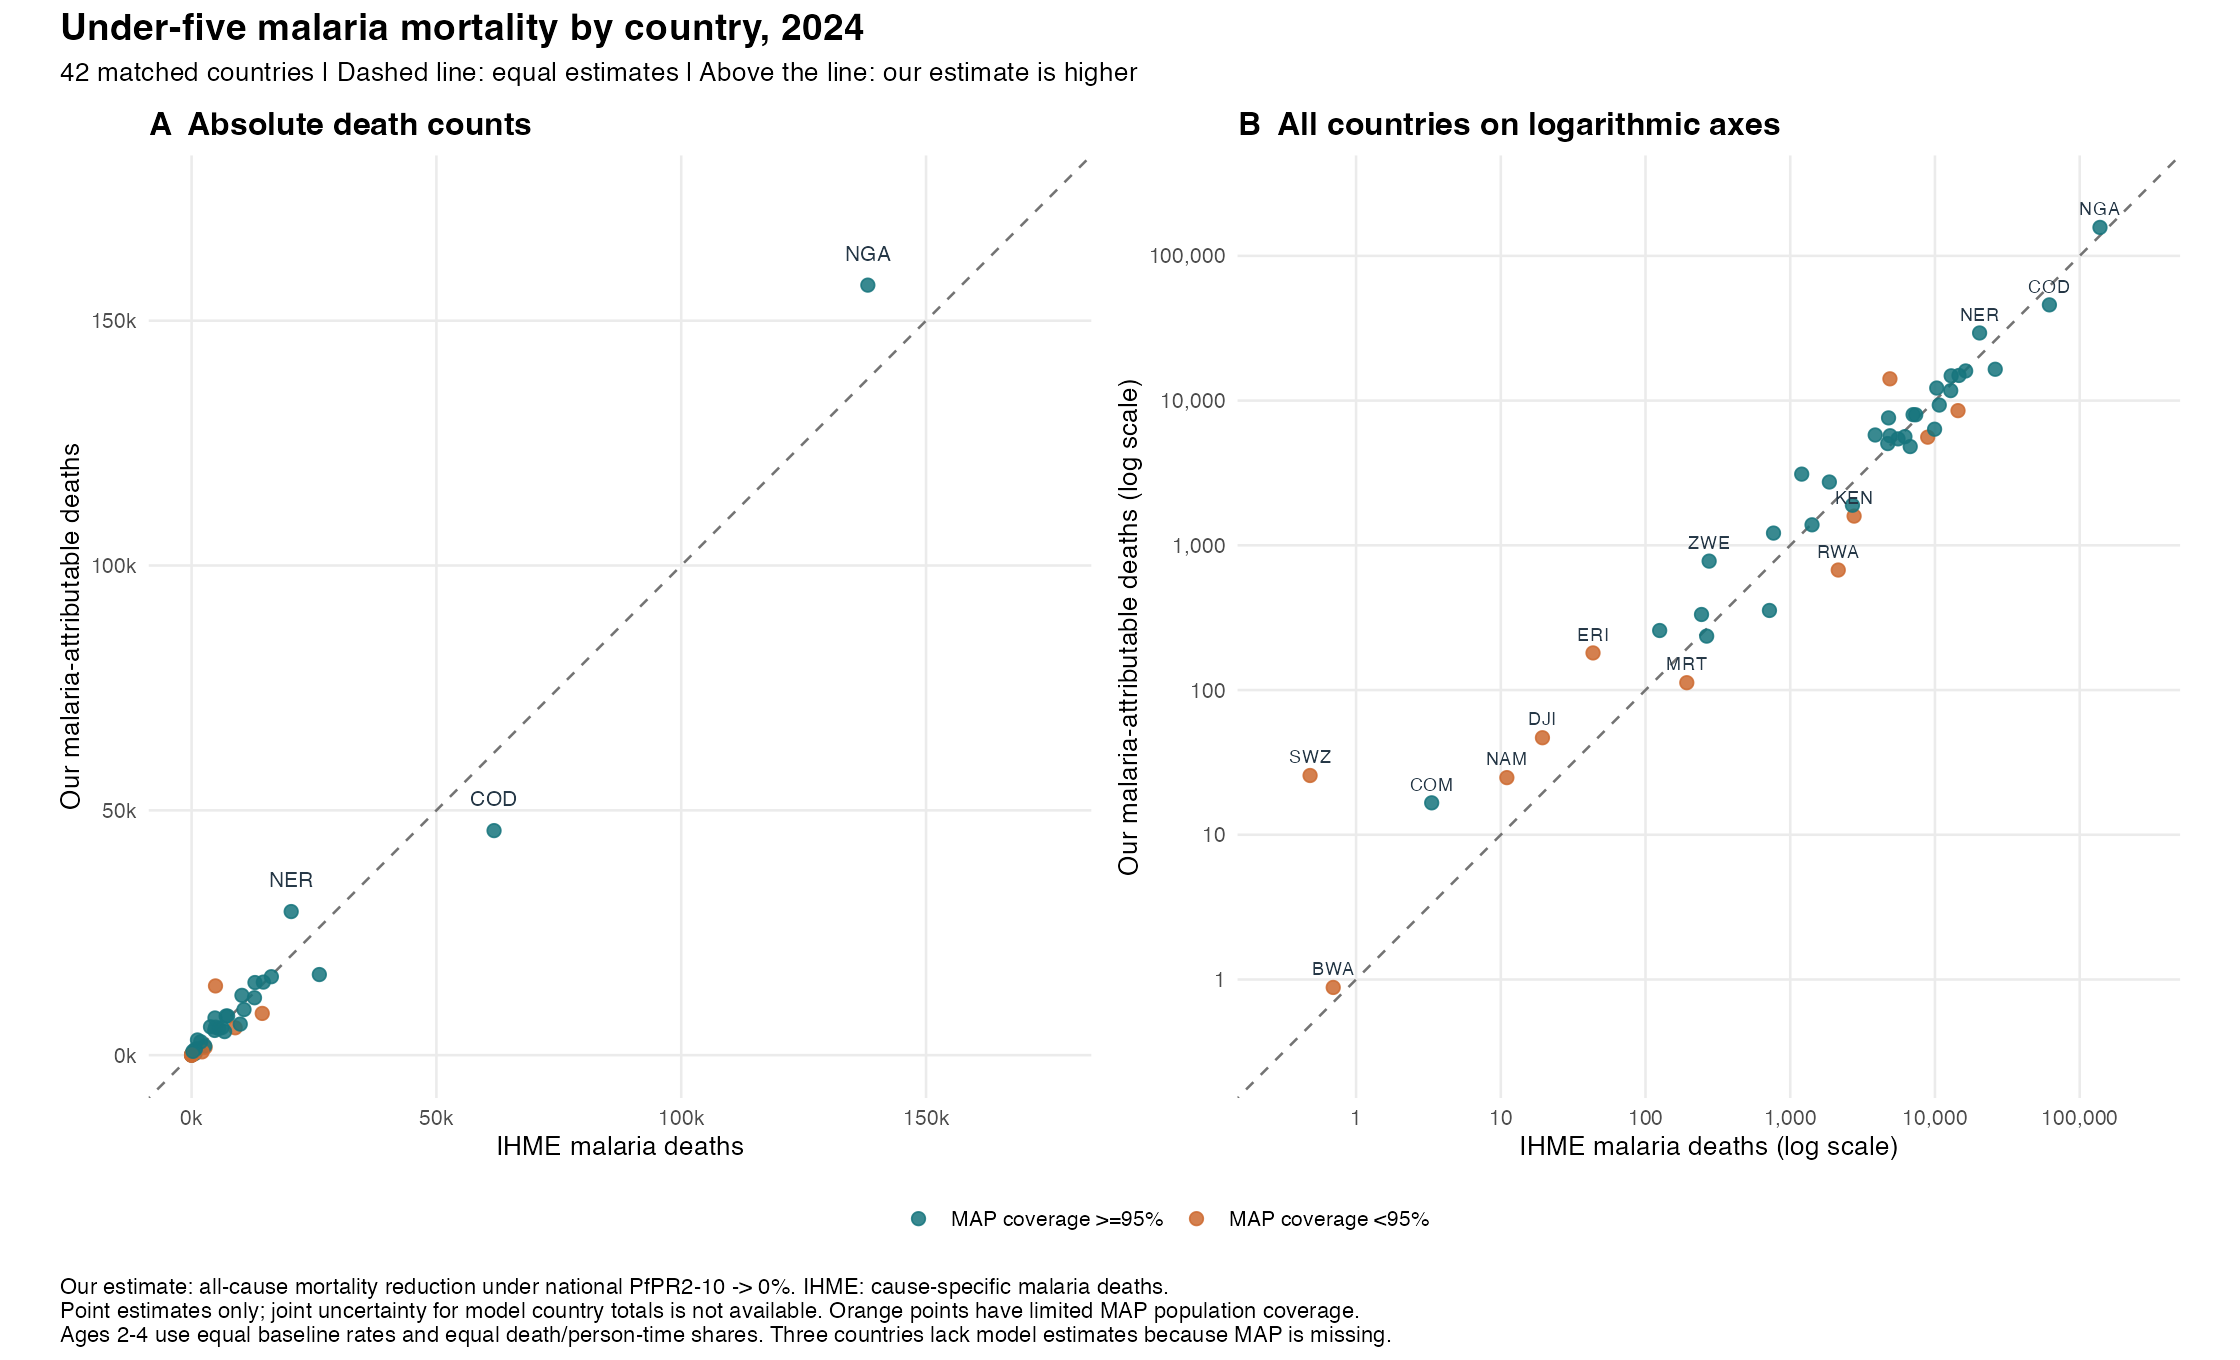

The file beside this chart, header and first rows:
iso3, country, pfpr_pct, status, map_population_coverage_within_raster, map_coverage_below_95pct, ihme_under5_deaths, counterfactual_under5_deaths, attributable_under5_deaths, attributable_fraction, ihme_malaria_deaths, ihme_malaria_lower, ihme_malaria_upper, comparison_status, model_to_ihme_ratio, difference_deaths, year, age, sex
AGO, Angola, 20.34, estimated, 0.9971, FALSE, 78497, 63578, 14919, 0.1901, 14652, 12468, 16924, matched, 1.018, 266.7, 2024, Under 5, Both
BDI, Burundi, 23.42, estimated, 0.9031, TRUE, 43784, 35260, 8524, 0.1947, 14430, 11120, 18825, matched, 0.5907, -5907, 2024, Under 5, Both
BEN, Benin, 36.41, estimated, 1, FALSE, 33993, 26013, 7980, 0.2348, 7361, 6124, 8447, matched, 1.084, 618.7, 2024, Under 5, Both
BFA, Burkina Faso, 20.89, estimated, 1, FALSE, 54484, 45170, 9314, 0.171, 10709, 8680, 12860, matched, 0.8698, -1395, 2024, Under 5, Both
BWA, Botswana, 0.0785, estimated, 0.5, TRUE, 1172, 1171, 0.8809, 0.0007515, 0.6953, 0.5661, 0.8654, matched, 1.267, 0.1856, 2024, Under 5, Both
CAF, Central African Republic, 33.74, estimated, 1, FALSE, 30132, 24346, 5786, 0.192, 3865, 2989, 4919, matched, 1.497, 1921, 2024, Under 5, Both
CIV, Cote d'Ivoire, 21.6, estimated, 0.999, FALSE, 76150, 64427, 11723, 0.1539, 12848, 10993, 14931, matched, 0.9124, -1125, 2024, Under 5, Both
CMR, Cameroon, 25.17, estimated, 0.9942, FALSE, 76159, 60134, 16025, 0.2104, 16295, 12830, 19364, matched, 0.9834, -270, 2024, Under 5, Both
COD, Democratic Republic of the Congo, 36.06, estimated, 0.9679, FALSE, 207594, 161735, 45859, 0.2209, 61774, 42160, 85089, matched, 0.7424, -15915, 2024, Under 5, Both
COG, Congo, 23.04, estimated, 0.9996, FALSE, 7791, 6405, 1386, 0.1779, 1414, 1210, 1650, matched, 0.9796, -28.81, 2024, Under 5, Both
COM, Comoros, 2.057, estimated, 0.9779, FALSE, 991.4, 974.7, 16.62, 0.01676, 3.33, 2.838, 3.873, matched, 4.99, 13.29, 2024, Under 5, Both
CPV, Cape Verde, , missing_MAP_no_estimate, , , 171.6, , , , 3.47634329775336e-24, 3.20284455502753e-24, 3.73034598672859e-24, missing_model_MAP, , , 2024, Under 5, Both
DJI, Djibouti, 4.397, estimated, 0.9002, TRUE, 1619, 1572, 46.82, 0.02892, 19.4, 16.09, 22.55, matched, 2.413, 27.42, 2024, Under 5, Both
ERI, Eritrea, 1.012, estimated, 0.9416, TRUE, 11416, 11235, 180.5, 0.01581, 43.38, 29.08, 58.96, matched, 4.161, 137.1, 2024, Under 5, Both
ETH, Ethiopia, 3.968, estimated, 0.8276, TRUE, 191456, 185867, 5589, 0.02919, 8908, 6494, 11562, matched, 0.6273, -3320, 2024, Under 5, Both
GAB, Gabon, 18.39, estimated, 0.9993, FALSE, 1762, 1526, 235.8, 0.1338, 264.5, 222.3, 324.6, matched, 0.8915, -28.69, 2024, Under 5, Both
GHA, Ghana, 16.15, estimated, 0.9997, FALSE, 39450, 34637, 4813, 0.122, 6745, 5618, 7919, matched, 0.7135, -1932, 2024, Under 5, Both
GIN, Guinea, 21.4, estimated, 0.9969, FALSE, 41824, 33826, 7998, 0.1912, 7063, 6085, 8085, matched, 1.132, 934.9, 2024, Under 5, Both
GMB, The Gambia, 7.441, estimated, 0.9999, FALSE, 4149, 3891, 257.8, 0.06214, 125.3, 100.4, 158.9, matched, 2.059, 132.6, 2024, Under 5, Both
GNB, Guinea-Bissau, 6.459, estimated, 0.9961, FALSE, 5124, 4791, 332.7, 0.06493, 243.8, 196.1, 302.8, matched, 1.365, 88.94, 2024, Under 5, Both
GNQ, Equatorial Guinea, 22.79, estimated, 0.9678, FALSE, 2268, 1913, 354.7, 0.1564, 718.5, 582, 849.1, matched, 0.4937, -363.8, 2024, Under 5, Both
KEN, Kenya, 4.566, estimated, 0.8222, TRUE, 40836, 39244, 1592, 0.03899, 2763, 1999, 3414, matched, 0.5763, -1170, 2024, Under 5, Both
LBR, Liberia, 15.08, estimated, 1, FALSE, 14929, 13037, 1892, 0.1267, 2690, 2322, 3286, matched, 0.7034, -797.8, 2024, Under 5, Both
LSO, Lesotho, , missing_MAP_no_estimate, 0, TRUE, 2500, , , , , , , missing_model_MAP, , , 2024, Under 5, Both
MDG, Madagascar, 9.562, estimated, 0.9651, FALSE, 56616, 50899, 5717, 0.101, 4898, 4267, 5416, matched, 1.167, 819.1, 2024, Under 5, Both
MLI, Mali, 17.83, estimated, 0.9777, FALSE, 87757, 72927, 14830, 0.169, 12945, 11210, 15473, matched, 1.146, 1886, 2024, Under 5, Both
MOZ, Mozambique, 24.03, estimated, 0.9998, FALSE, 75208, 62997, 12211, 0.1624, 10285, 8470, 11623, matched, 1.187, 1926, 2024, Under 5, Both
MRT, Mauritania, 2.774, estimated, 0.8401, TRUE, 5487, 5375, 112.4, 0.02049, 192.8, 154.2, 228.6, matched, 0.583, -80.42, 2024, Under 5, Both
MWI, Malawi, 19.18, estimated, 0.9998, FALSE, 34216, 28777, 5439, 0.159, 5557, 4629, 6486, matched, 0.9788, -117.7, 2024, Under 5, Both
NAM, Namibia, 0.9457, estimated, 0.6114, TRUE, 2453, 2428, 24.82, 0.01012, 11.01, 8.793, 13.58, matched, 2.254, 13.81, 2024, Under 5, Both
NER, Niger, 17.34, estimated, 0.9524, FALSE, 137096, 107769, 29326, 0.2139, 20343, 16924, 25555, matched, 1.442, 8983, 2024, Under 5, Both
NGA, Nigeria, 24.7, estimated, 1, FALSE, 733038, 575774, 157264, 0.2145, 138111, 114663, 163237, matched, 1.139, 19153, 2024, Under 5, Both
RWA, Rwanda, 2.953, estimated, 0.8146, TRUE, 19236, 18561, 675, 0.03509, 2147, 1439, 3202, matched, 0.3144, -1472, 2024, Under 5, Both
SEN, Senegal, 6.77, estimated, 0.9956, FALSE, 23309, 22094, 1215, 0.05212, 766.3, 630.2, 953.6, matched, 1.585, 448.5, 2024, Under 5, Both
SLE, Sierra Leone, 30.82, estimated, 0.9982, FALSE, 27723, 22086, 5637, 0.2033, 6200, 5244, 7183, matched, 0.9092, -563.3, 2024, Under 5, Both
SOM, Somalia, 3.006, estimated, 0.9832, FALSE, 77963, 74859, 3104, 0.03982, 1200, 796.6, 1573, matched, 2.587, 1904, 2024, Under 5, Both
SSD, South Sudan, 23.12, estimated, 0.9989, FALSE, 40851, 33257, 7594, 0.1859, 4779, 3732, 5785, matched, 1.589, 2814, 2024, Under 5, Both
STP, Sao Tome and Principe, , missing_MAP_no_estimate, , , 150.4, , , , 2.347, 1.665, 3.054, missing_model_MAP, , , 2024, Under 5, Both
SWZ, Swaziland, 2.089, estimated, 0.02648, TRUE, 1332, 1307, 25.67, 0.01927, 0.4811, 0.4026, 0.5735, matched, 53.37, 25.19, 2024, Under 5, Both
TCD, Chad, 15.05, estimated, 0.942, TRUE, 92506, 78365, 14140, 0.1529, 4884, 4011, 5854, matched, 2.895, 9256, 2024, Under 5, Both
TGO, Togo, 20.97, estimated, 1, FALSE, 14560, 11822, 2738, 0.188, 1864, 1571, 2189, matched, 1.469, 874.1, 2024, Under 5, Both
TZA, Tanzania, 8.821, estimated, 0.9827, FALSE, 89484, 83142, 6342, 0.07088, 9940, 8354, 11741, matched, 0.6381, -3597, 2024, Under 5, Both
UGA, Uganda, 21.9, estimated, 0.972, FALSE, 93423, 76960, 16463, 0.1762, 26093, 20916, 33934, matched, 0.631, -9630, 2024, Under 5, Both
ZMB, Zambia, 14.27, estimated, 1, FALSE, 34784, 29737, 5047, 0.1451, 4718, 3973, 5497, matched, 1.07, 329.2, 2024, Under 5, Both
ZWE, Zimbabwe, 3.384, estimated, 0.9934, FALSE, 24203, 23425, 777.7, 0.03213, 275.2, 230.7, 353.4, matched, 2.826, 502.5, 2024, Under 5, Both
